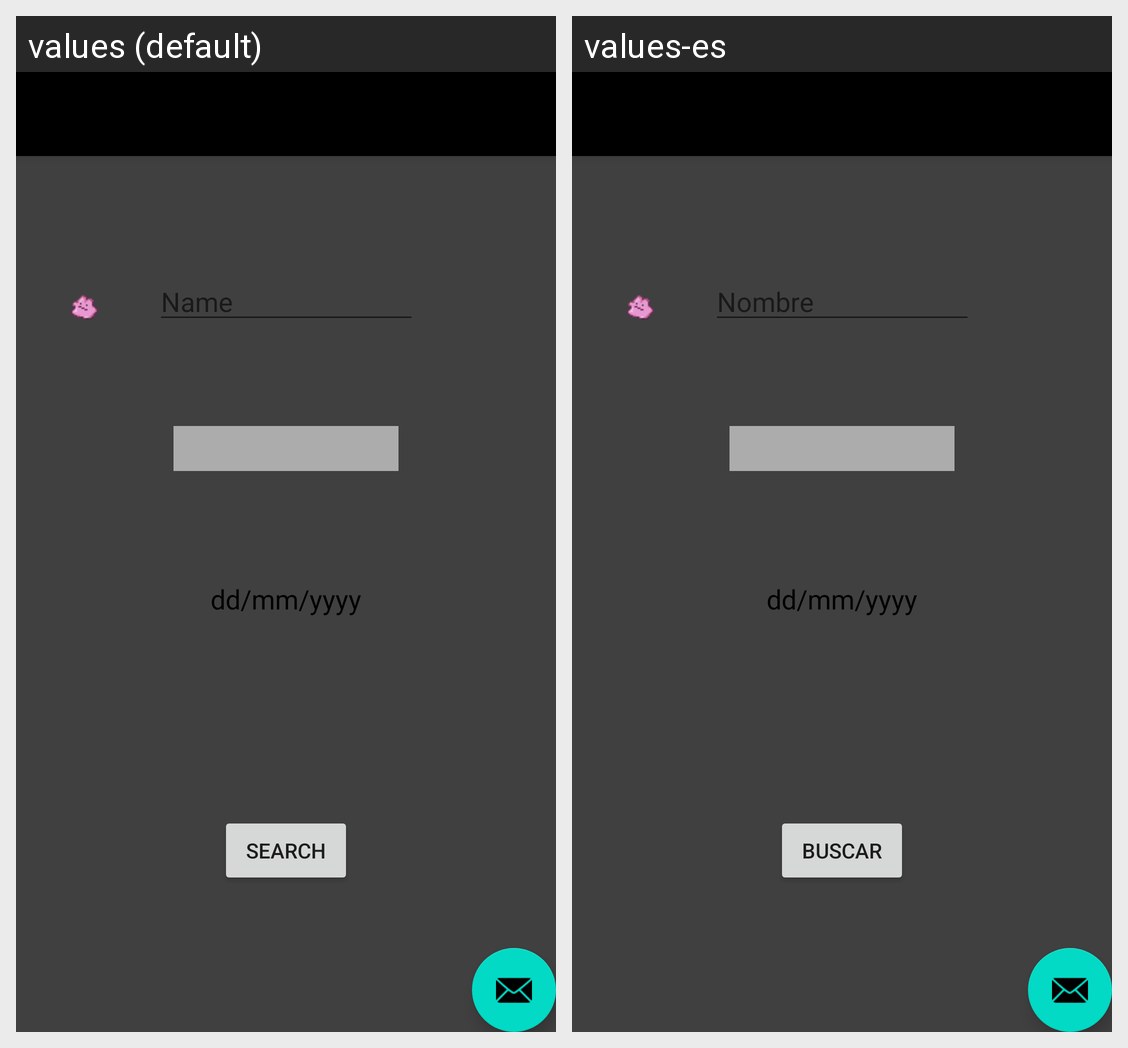

This grid shows one Android layout under two languages. Give, for every string resource on the screen, its name, the default text and each shown locale's text.
Android screen res/layout/activity_search.xml rendered under 2 locales, left to right: values (default), values-es. Device: Nexus 5 (rendered at 1080×1920; each locale shown at half size, 540×960, under a caption strip naming it); theme Theme.Pokedex.NoActionBar.
Strings drawn on this screen, with the default value and each locale's value (text and hints the layout hard-codes, and strings that could not be matched under every locale, appear in the picture but are not listed):

title_activity_search
  values: Search
  values-es: Buscar

hint_name
  values: Name
  values-es: Nombre
